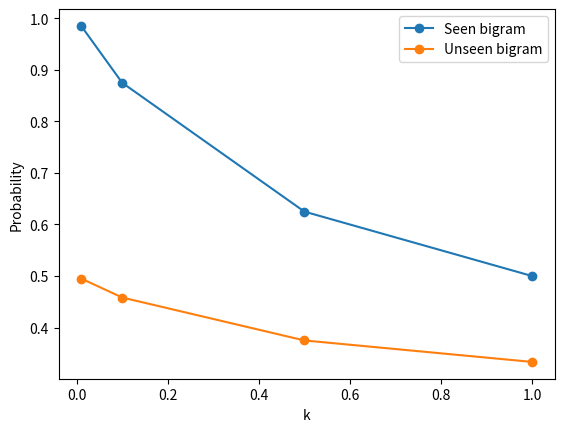

Here is the Python script that generated this plot:
import matplotlib.pyplot as plt
from collections import Counter

tokens = "i like nlp i like python".split()
uni = Counter(tokens)
bi = Counter(zip(tokens[:-1], tokens[1:]))
V = len(set(tokens))

ks = [0.01, 0.1, 0.5, 1.0]

def prob(w1, w2, k):
    return (bi[(w1, w2)] + k) / (uni[w1] + k * V)

seen = [prob("i", "like", k) for k in ks]
unseen = [prob("like", "python", k) for k in ks]

plt.plot(ks, seen, marker="o", label="Seen bigram")
plt.plot(ks, unseen, marker="o", label="Unseen bigram")
plt.xlabel("k")
plt.ylabel("Probability")
plt.legend()
plt.show()
